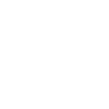
t = 0.00 s
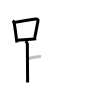
t = 4.25 s
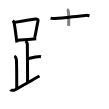
t = 8.50 s
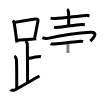
t = 12.50 s
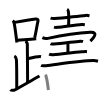
t = 15.50 s
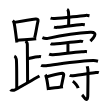
t = 21.00 s

The animated SVG that drew these frames (rendered in a browser with its animation timeline set to each time). Animation: 21 SMIL elements (animate=21); one cycle of 21.00 s.

<svg width="109px" height="109px" viewBox="0 0 px 109px" xmlns="http://www.w3.org/2000/svg" xmlns:xlink="http://www.w3.org/1999/xlink" xml:space="preserve" version="1.1"  baseProfile="full">
<path d="M12.78,20.71c0.37,0.32,0.75,0.58,0.91,0.97c1.28,3.13,2.35,15.2,3.23,20.82" style="fill:none;stroke:black;stroke-width:3;opacity:0">
  <animate attributeType="CSS" attributeName="opacity" from="0" to="1" begin="0s" dur="1s" repeatCount="Indefinite" fill="freeze" />
</path>
<path d="M14.61,22.4c8.76-1.68,16.79-3,21.13-3.41c1.58-0.15,2.54,0.89,2.31,1.77c-1.04,4.06-2.15,12.35-3.43,17" style="fill:none;stroke:black;stroke-width:3;opacity:0">
  <animate attributeType="CSS" attributeName="opacity" from="0" to="1" begin="1s" dur="1s" repeatCount="Indefinite" fill="freeze" />
</path>
<path d="M17.56,40.19c5.09-0.46,11.65-0.84,18.64-1.55" style="fill:none;stroke:black;stroke-width:3;opacity:0">
  <animate attributeType="CSS" attributeName="opacity" from="0" to="1" begin="2s" dur="1s" repeatCount="Indefinite" fill="freeze" />
</path>
<path d="M25.37,41.24c1.09,0.5,1.96,2.23,1.96,3.25c0,5.51,0.28,28.01,0.28,38" style="fill:none;stroke:black;stroke-width:3;opacity:0">
  <animate attributeType="CSS" attributeName="opacity" from="0" to="1" begin="3s" dur="1s" repeatCount="Indefinite" fill="freeze" />
</path>
<path d="M27.88,58.74c3.37-0.49,6.37-1.74,9.85-2c1.74-0.13,2.18-0.25,3.26,0" style="fill:none;stroke:black;stroke-width:3;opacity:0">
  <animate attributeType="CSS" attributeName="opacity" from="0" to="1" begin="4s" dur="1s" repeatCount="Indefinite" fill="freeze" />
</path>
<path d="M14.37,55.99c1.09,0.5,1.74,2.25,1.96,3.25c0.22,1,0.42,17.51,0.42,29.26" style="fill:none;stroke:black;stroke-width:3;opacity:0">
  <animate attributeType="CSS" attributeName="opacity" from="0" to="1" begin="5s" dur="1s" repeatCount="Indefinite" fill="freeze" />
</path>
<path d="M10.5,89.57c0.75,0.93,3.37,0.85,4.2,0.4C22.91,85.5,30.44,81,39.5,75.99" style="fill:none;stroke:black;stroke-width:3;opacity:0">
  <animate attributeType="CSS" attributeName="opacity" from="0" to="1" begin="6s" dur="1s" repeatCount="Indefinite" fill="freeze" />
</path>
<path d="M50.56,18.13c1.1,0.38,3.12,0.44,4.23,0.38c9.47-0.51,20.97-2.26,30.85-3.11c1.82-0.16,2.94,0.18,3.86,0.37" style="fill:none;stroke:black;stroke-width:3;opacity:0">
  <animate attributeType="CSS" attributeName="opacity" from="0" to="1" begin="7s" dur="1s" repeatCount="Indefinite" fill="freeze" />
</path>
<path d="M67.18,9.25c0.66,0.35,1.06,1.57,1.19,2.27c0.13,0.7,0.38,9.97,0.25,14.34" style="fill:none;stroke:black;stroke-width:3;opacity:0">
  <animate attributeType="CSS" attributeName="opacity" from="0" to="1" begin="8s" dur="1s" repeatCount="Indefinite" fill="freeze" />
</path>
<path d="M53.98,27.11c0.84,0.26,2.37,0.31,3.2,0.26C63.75,27,74.25,25,81.9,24.57c1.39-0.08,2.23,0.12,2.93,0.25" style="fill:none;stroke:black;stroke-width:3;opacity:0">
  <animate attributeType="CSS" attributeName="opacity" from="0" to="1" begin="9s" dur="1s" repeatCount="Indefinite" fill="freeze" />
</path>
<path d="M42.37,37.74c1.14,0.51,3.42,1.09,5.48,0.65c12.4-2.64,34.4-5.64,42.49-6.05c9.11-0.47,2.31,6.66,0.04,8.78" style="fill:none;stroke:black;stroke-width:3;opacity:0">
  <animate attributeType="CSS" attributeName="opacity" from="0" to="1" begin="10s" dur="1s" repeatCount="Indefinite" fill="freeze" />
</path>
<path d="M50.55,43.69c0.66,0.38,2.82,0.42,3.5,0.39c6.94-0.34,20.9-2.49,26.15-2.88c1.02-0.08,1.96,0.08,2.8,0.4" style="fill:none;stroke:black;stroke-width:3;opacity:0">
  <animate attributeType="CSS" attributeName="opacity" from="0" to="1" begin="11s" dur="1s" repeatCount="Indefinite" fill="freeze" />
</path>
<path d="M67.59,43.54c0.37,0.62,0.37,0.99,0.37,1.48c0,3.46-0.01,2.06-0.01,8" style="fill:none;stroke:black;stroke-width:3;opacity:0">
  <animate attributeType="CSS" attributeName="opacity" from="0" to="1" begin="12s" dur="1s" repeatCount="Indefinite" fill="freeze" />
</path>
<path d="M49.14,54.19c0.62,0.28,2.82,0.49,3.87,0.45c9.74-0.39,18.62-2.47,28.88-2.89c1.68-0.07,3.61-0.25,5.11-0.1" style="fill:none;stroke:black;stroke-width:3;opacity:0">
  <animate attributeType="CSS" attributeName="opacity" from="0" to="1" begin="13s" dur="1s" repeatCount="Indefinite" fill="freeze" />
</path>
<path d="M41,65.51c1.34,0.63,3.81,0.27,5.15,0.13c8.57-0.87,34.6-4.89,47.14-5.04c2.24-0.03,3.58,0.3,4.71,0.62" style="fill:none;stroke:black;stroke-width:3;opacity:0">
  <animate attributeType="CSS" attributeName="opacity" from="0" to="1" begin="14s" dur="1s" repeatCount="Indefinite" fill="freeze" />
</path>
<path d="M45.29,74.8c0.25,0.29,0.51,0.53,0.62,0.89c0.87,2.85,1.91,9.2,2.5,14.31" style="fill:none;stroke:black;stroke-width:3;opacity:0">
  <animate attributeType="CSS" attributeName="opacity" from="0" to="1" begin="15s" dur="1s" repeatCount="Indefinite" fill="freeze" />
</path>
<path d="M46.85,76.73c5.13-1.48,12.37-3.13,15.31-3.5c1.07-0.14,1.72,0.81,1.56,1.61c-0.64,3.33-1.38,6.84-2.32,11.44" style="fill:none;stroke:black;stroke-width:3;opacity:0">
  <animate attributeType="CSS" attributeName="opacity" from="0" to="1" begin="16s" dur="1s" repeatCount="Indefinite" fill="freeze" />
</path>
<path d="M48.53,88.5c3.45-0.42,9.71-1.15,14.44-1.8" style="fill:none;stroke:black;stroke-width:3;opacity:0">
  <animate attributeType="CSS" attributeName="opacity" from="0" to="1" begin="17s" dur="1s" repeatCount="Indefinite" fill="freeze" />
</path>
<path d="M69.74,75.21c0.84,0.49,2.37,0.56,3.23,0.49c6.03-0.46,17.28-2.46,22.92-3.12c1.39-0.16,2.24-0.27,2.94-0.02" style="fill:none;stroke:black;stroke-width:3;opacity:0">
  <animate attributeType="CSS" attributeName="opacity" from="0" to="1" begin="18s" dur="1s" repeatCount="Indefinite" fill="freeze" />
</path>
<path d="M87.23,66.31c0.05,0.4,0.74,2.06,0.74,4.58c0,16.92-0.15,19.64-0.15,23.75c0,9.98-4.44,1.48-5.74,0.21" style="fill:none;stroke:black;stroke-width:3;opacity:0">
  <animate attributeType="CSS" attributeName="opacity" from="0" to="1" begin="19s" dur="1s" repeatCount="Indefinite" fill="freeze" />
</path>
<path d="M72.84,81.27c1.87,1.21,4.84,4.98,5.31,6.87" style="fill:none;stroke:black;stroke-width:3;opacity:0">
  <animate attributeType="CSS" attributeName="opacity" from="0" to="1" begin="20s" dur="1s" repeatCount="Indefinite" fill="freeze" />
</path>
</svg>
